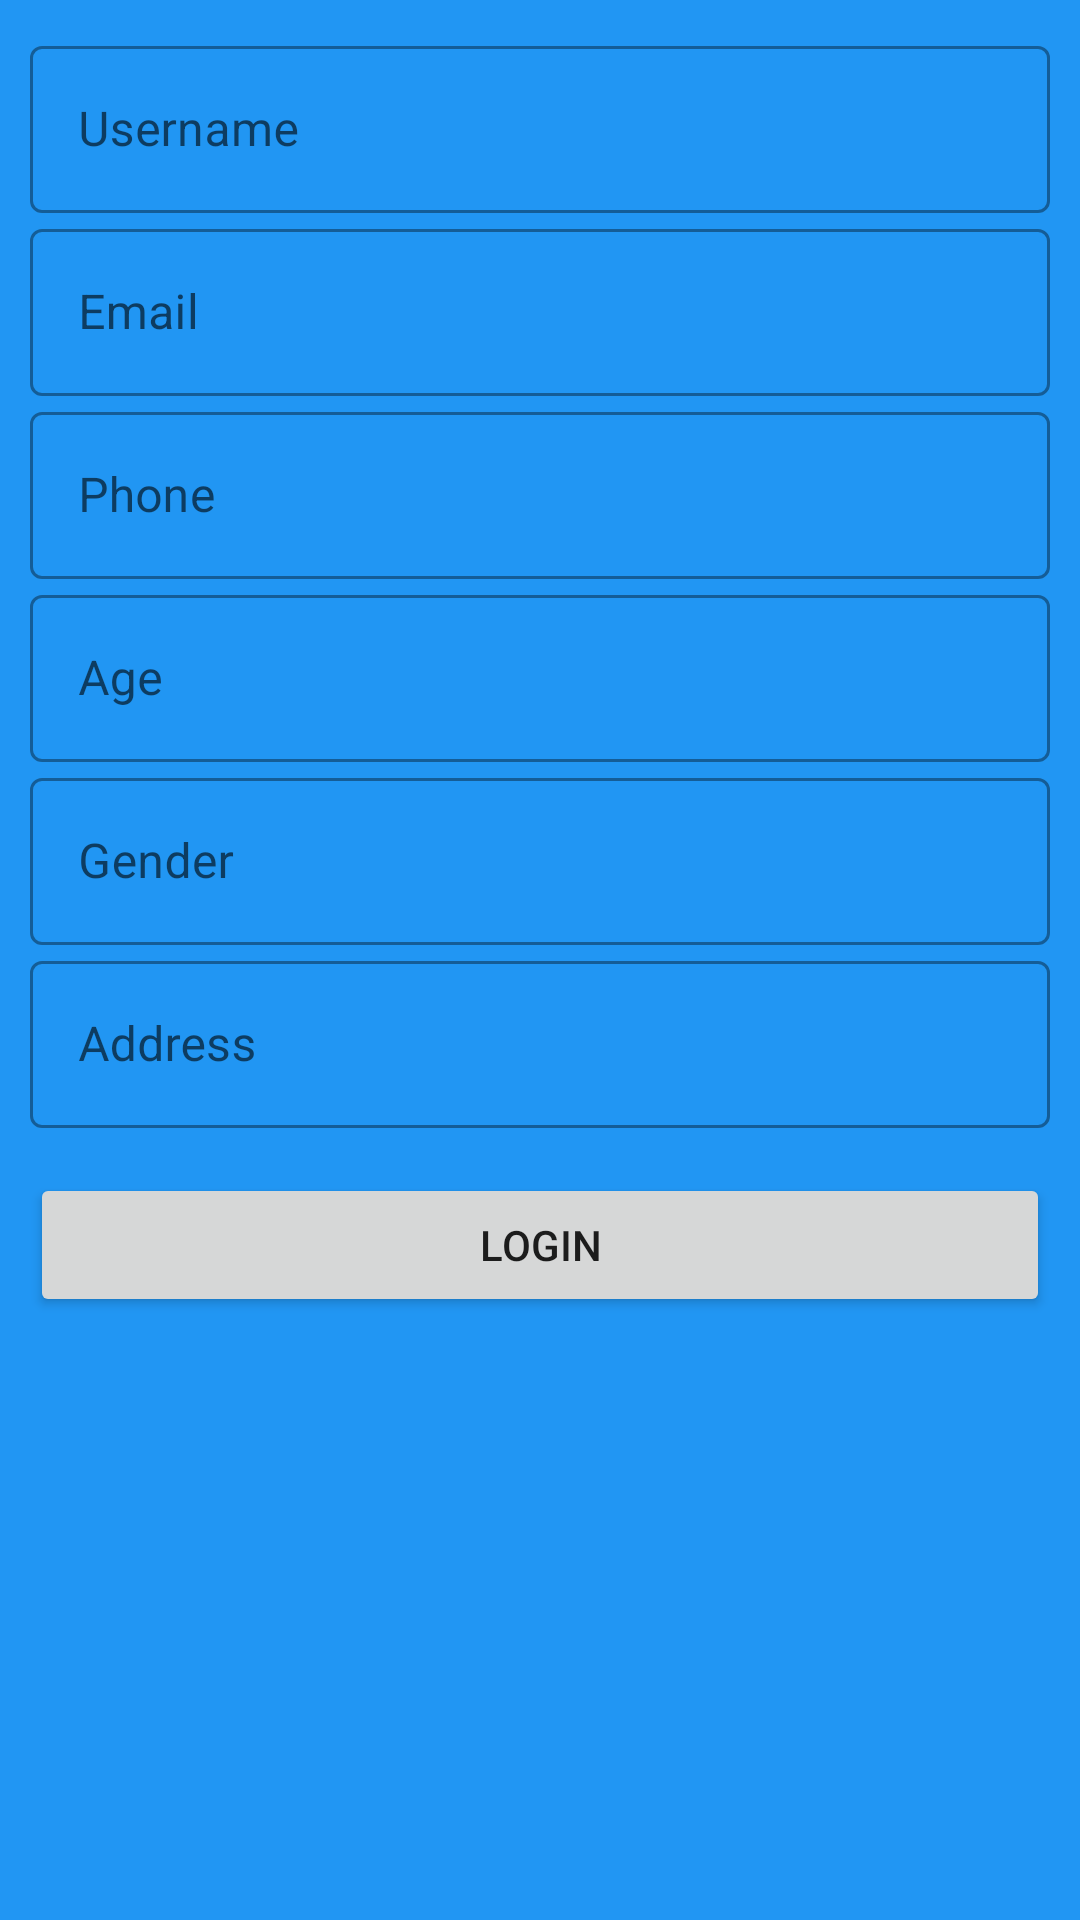

Layout XML and referenced resources for this Android screen:
<!-- AndroidManifest.xml: application theme Theme.KotlinSamples -->
<!-- res/layout/fragment_s.xml -->
<?xml version="1.0" encoding="utf-8"?>
<androidx.appcompat.widget.LinearLayoutCompat xmlns:android="http://schemas.android.com/apk/res/android"
    xmlns:tools="http://schemas.android.com/tools"
    android:layout_width="match_parent"
    android:layout_height="match_parent"
    android:orientation="vertical"
    android:padding="10dp"
    android:background="@color/blue"
    android:layout_marginBottom="10dp"
    tools:context=".fragmentsample.LoginFragment">

    <com.google.android.material.textfield.TextInputLayout
        style="@style/Widget.MaterialComponents.TextInputLayout.OutlinedBox"
        android:layout_width="match_parent"
        android:layout_height="wrap_content">

        <androidx.appcompat.widget.AppCompatEditText
            android:layout_width="match_parent"
            android:layout_height="wrap_content"
            android:hint="Username" />
    </com.google.android.material.textfield.TextInputLayout>

    <com.google.android.material.textfield.TextInputLayout
        style="@style/Widget.MaterialComponents.TextInputLayout.OutlinedBox"
        android:layout_width="match_parent"
        android:layout_height="wrap_content">

        <androidx.appcompat.widget.AppCompatEditText
            android:layout_width="match_parent"
            android:layout_height="wrap_content"
            android:hint="Email" />
    </com.google.android.material.textfield.TextInputLayout>

    <com.google.android.material.textfield.TextInputLayout
        style="@style/Widget.MaterialComponents.TextInputLayout.OutlinedBox"
        android:layout_width="match_parent"
        android:layout_height="wrap_content">

        <androidx.appcompat.widget.AppCompatEditText
            android:layout_width="match_parent"
            android:layout_height="wrap_content"
            android:hint="Phone"
            android:inputType="phone" />
    </com.google.android.material.textfield.TextInputLayout>


    <com.google.android.material.textfield.TextInputLayout
        style="@style/Widget.MaterialComponents.TextInputLayout.OutlinedBox"
        android:layout_width="match_parent"
        android:layout_height="wrap_content">

        <androidx.appcompat.widget.AppCompatEditText
            android:layout_width="match_parent"
            android:layout_height="wrap_content"
            android:hint="Age"
            android:inputType="number" />
    </com.google.android.material.textfield.TextInputLayout>

    <com.google.android.material.textfield.TextInputLayout
        style="@style/Widget.MaterialComponents.TextInputLayout.OutlinedBox"
        android:layout_width="match_parent"
        android:layout_height="wrap_content">

        <androidx.appcompat.widget.AppCompatEditText
            android:layout_width="match_parent"
            android:layout_height="wrap_content"
            android:hint="Gender" />
    </com.google.android.material.textfield.TextInputLayout>

    <com.google.android.material.textfield.TextInputLayout
        style="@style/Widget.MaterialComponents.TextInputLayout.OutlinedBox"
        android:layout_width="match_parent"
        android:layout_height="wrap_content">

        <androidx.appcompat.widget.AppCompatEditText
            android:layout_width="match_parent"
            android:layout_height="wrap_content"
            android:hint="Address" />
    </com.google.android.material.textfield.TextInputLayout>

    <androidx.appcompat.widget.AppCompatButton
        android:layout_width="match_parent"
        android:layout_height="wrap_content"
        android:layout_marginTop="15dp"
        android:text="Login" />

</androidx.appcompat.widget.LinearLayoutCompat>
<!-- resources referenced by this layout -->
<resources>
  <color name="blue">#2196F3</color>
  <style name="Theme.KotlinSamples" parent="Theme.MaterialComponents.DayNight.DarkActionBar">
          
          <item name="colorPrimary">@color/purple_500</item>
          <item name="colorPrimaryVariant">@color/purple_700</item>
          <item name="colorOnPrimary">@color/white</item>
          
          <item name="colorSecondary">@color/teal_200</item>
          <item name="colorSecondaryVariant">@color/teal_700</item>
          <item name="colorOnSecondary">@color/black</item>
          
          <item name="android:statusBarColor" tools:targetApi="l">?attr/colorPrimaryVariant</item>
          
      </style>
  <color name="purple_500">#FF6200EE</color>
  <color name="purple_700">#FF3700B3</color>
  <color name="white">#FFFFFFFF</color>
  <color name="teal_200">#FF03DAC5</color>
  <color name="teal_700">#FF018786</color>
  <color name="black">#FF000000</color>
</resources>
